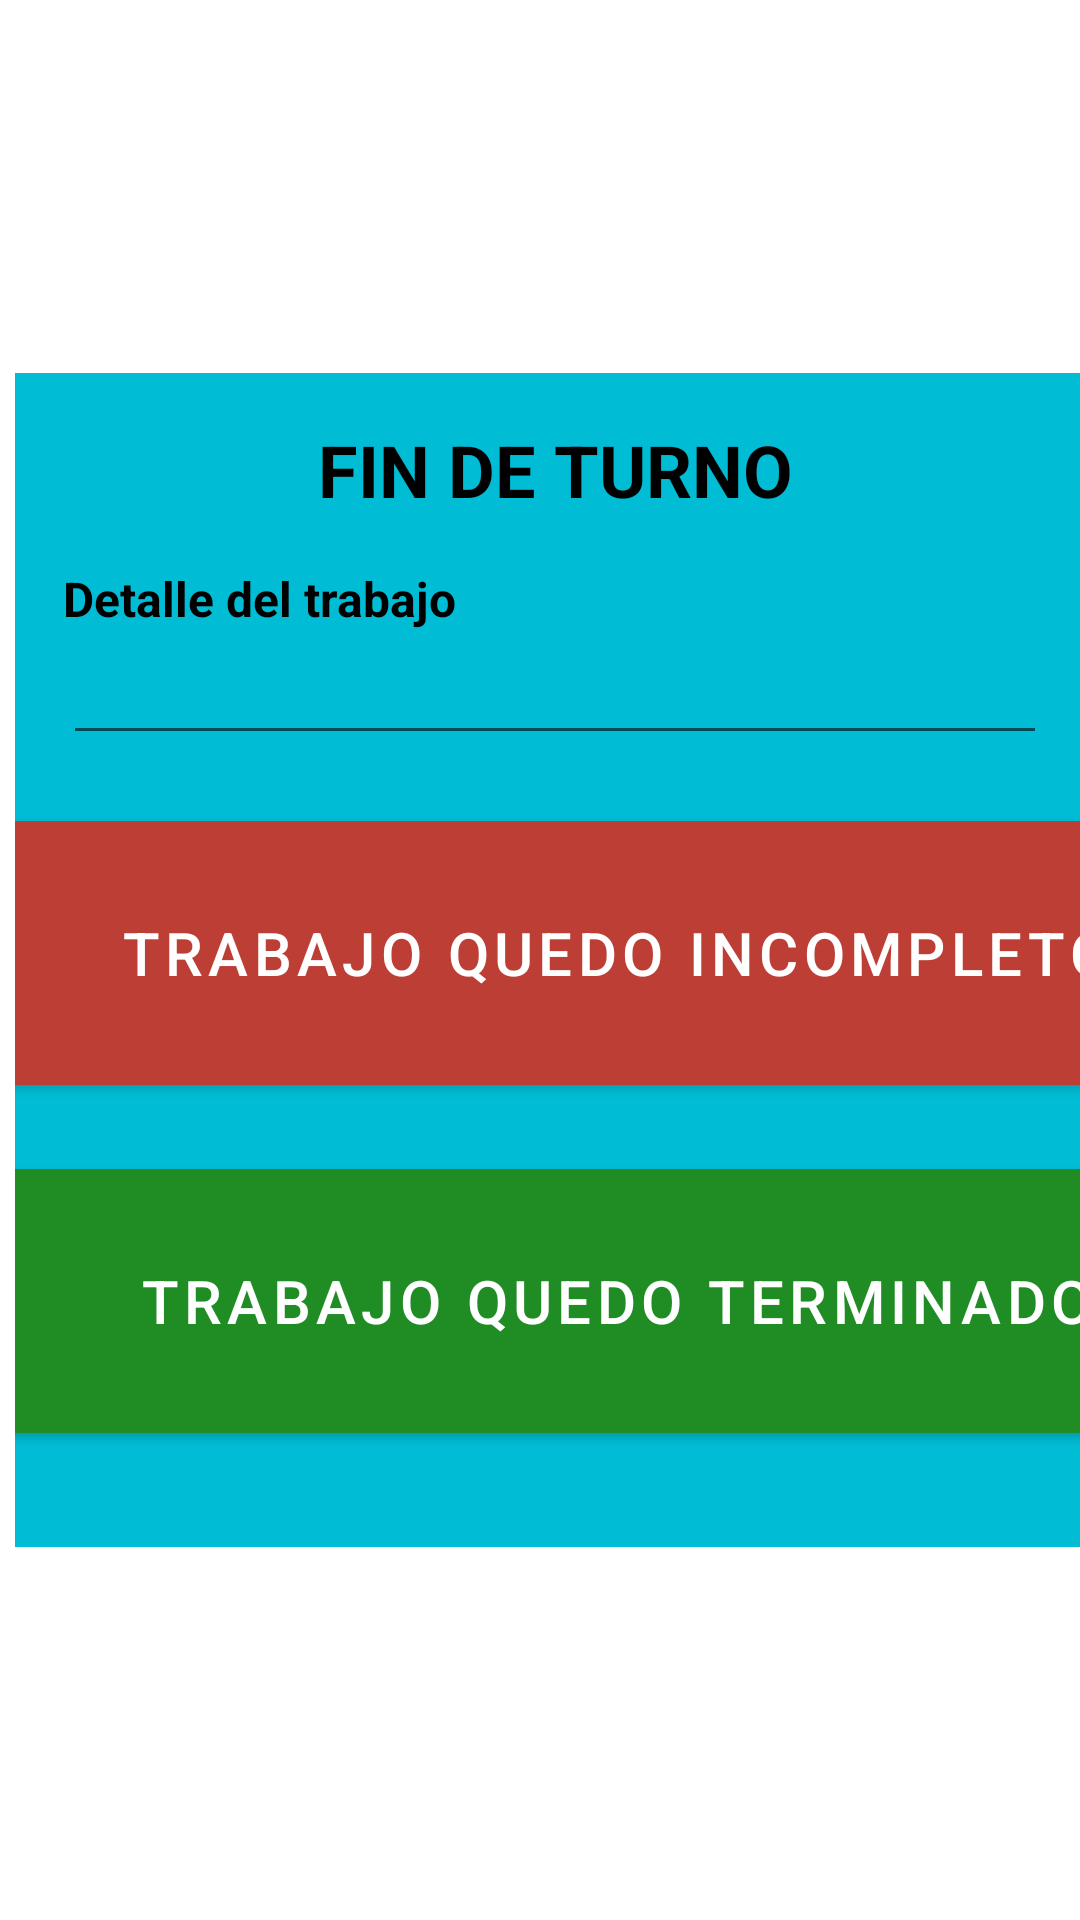

Reconstruct the res/layout file that produces this screen, plus the resources it refers to.
<!-- AndroidManifest.xml: application theme Theme.ProduccionTablet -->
<!-- res/layout/dialog_motivo_fin.xml -->
<?xml version="1.0" encoding="utf-8"?>
<androidx.constraintlayout.widget.ConstraintLayout xmlns:android="http://schemas.android.com/apk/res/android"
    xmlns:app="http://schemas.android.com/apk/res-auto"
    xmlns:tools="http://schemas.android.com/tools"
    android:layout_width="wrap_content"
    android:layout_height="wrap_content">

    <androidx.constraintlayout.widget.ConstraintLayout
        android:layout_width="wrap_content"
        android:layout_height="wrap_content"
        android:layout_margin="5dp"
        android:background="#00BCD4"
        app:layout_constraintBottom_toBottomOf="parent"
        app:layout_constraintEnd_toEndOf="parent"
        app:layout_constraintHorizontal_bias="0.0"
        app:layout_constraintStart_toStartOf="parent"
        app:layout_constraintTop_toTopOf="parent">

        <Button
            android:id="@+id/cierre_btn_finincompleto"
            android:layout_width="600dp"
            android:layout_height="100dp"
            android:layout_marginStart="16dp"
            android:layout_marginTop="16dp"
            android:layout_marginEnd="16dp"
            android:backgroundTint="#BC3E35"
            android:text="TRABAJO QUEDO INCOMPLETO"
            android:textSize="20sp"
            app:icon="@android:drawable/ic_menu_info_details"
            app:layout_constraintEnd_toEndOf="parent"
            app:layout_constraintStart_toStartOf="parent"
            app:layout_constraintTop_toBottomOf="@+id/edit_motivo" />

        <TextView
            android:id="@+id/textview"
            android:layout_width="wrap_content"
            android:layout_height="wrap_content"
            android:layout_marginStart="100dp"
            android:layout_marginTop="16dp"
            android:layout_marginEnd="100dp"
            android:text="FIN DE TURNO"
            android:textColor="@color/black"
            android:textSize="24sp"
            android:textStyle="bold"
            app:layout_constraintEnd_toEndOf="parent"
            app:layout_constraintStart_toStartOf="parent"
            app:layout_constraintTop_toTopOf="parent" />

        <TextView
            android:id="@+id/textView33"
            android:layout_width="wrap_content"
            android:layout_height="wrap_content"
            android:layout_marginStart="16dp"
            android:layout_marginTop="16dp"
            android:text="Detalle del trabajo"
            android:textColor="@color/black"
            android:textSize="16sp"
            android:textStyle="bold"
            app:layout_constraintStart_toStartOf="parent"
            app:layout_constraintTop_toBottomOf="@+id/textview" />

        <EditText
            android:id="@+id/edit_motivo"
            android:layout_width="0dp"
            android:layout_height="wrap_content"
            android:layout_marginStart="16dp"
            android:layout_marginEnd="16dp"
            android:ems="10"
            android:gravity="start|top"
            android:inputType="textMultiLine"
            android:textColor="#F8F1F1"
            app:layout_constraintEnd_toEndOf="parent"
            app:layout_constraintStart_toStartOf="parent"
            app:layout_constraintTop_toBottomOf="@+id/textView33" />

        <Button
            android:id="@+id/cierre_btn_finterminado"
            android:layout_width="600dp"
            android:layout_height="100dp"
            android:layout_marginStart="16dp"
            android:layout_marginTop="16dp"
            android:layout_marginEnd="16dp"
            android:layout_marginBottom="32dp"
            android:backgroundTint="#208C24"
            android:text="TRABAJO QUEDO TERMINADO"
            android:textSize="20sp"
            app:icon="@android:drawable/ic_menu_info_details"
            app:layout_constraintBottom_toBottomOf="parent"
            app:layout_constraintEnd_toEndOf="parent"
            app:layout_constraintStart_toStartOf="parent"
            app:layout_constraintTop_toBottomOf="@+id/cierre_btn_finincompleto" />

        <Button
            android:id="@+id/cierre_btn_cancelar"
            android:layout_width="48dp"
            android:layout_height="48dp"
            android:layout_marginTop="4dp"
            android:layout_marginEnd="4dp"
            android:background="@drawable/ic_baseline_close_24"
            app:layout_constraintEnd_toEndOf="parent"
            app:layout_constraintTop_toTopOf="parent" />


    </androidx.constraintlayout.widget.ConstraintLayout>

</androidx.constraintlayout.widget.ConstraintLayout>
<!-- resources referenced by this layout -->
<resources>
  <style name="Theme.ProduccionTablet" parent="Theme.MaterialComponents.DayNight.DarkActionBar">
          
          <item name="colorPrimary">@color/purple_500</item>
          <item name="colorPrimaryVariant">@color/purple_700</item>
          <item name="colorOnPrimary">@color/white</item>
          
          <item name="colorSecondary">@color/teal_200</item>
          <item name="colorSecondaryVariant">@color/teal_700</item>
          <item name="colorOnSecondary">@color/black</item>
          
          <item name="android:statusBarColor" tools:targetApi="l">?attr/colorPrimaryVariant</item>
          
      </style>
  <!-- not gathered from this repository: default colours our renderer supplied (Android Studio template values) -->
  <color name="purple_500">#FF6200EE</color>
  <color name="purple_700">#FF3700B3</color>
  <color name="teal_200">#FF03DAC5</color>
  <color name="teal_700">#FF018786</color>
  <color name="black">#FF000000</color>
  <color name="white">#FFFFFFFF</color>
</resources>
